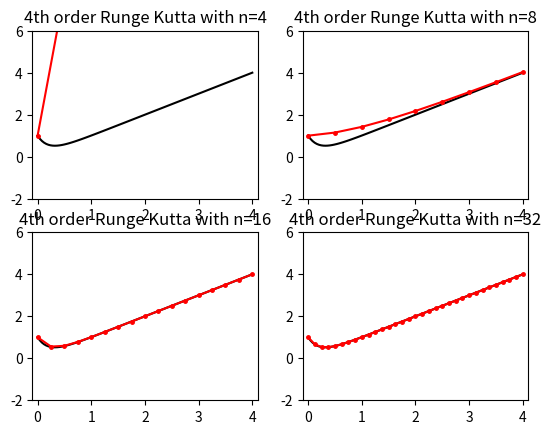

Recreate this plot in Python.
import numpy as np
from matplotlib import pyplot as plt


meth = 'RK'

name = {'RK': '4th order Runge Kutta',
        'EE': 'Explicit Euler', 'EI': 'Implicit Euler'}[meth]

Xstart = 0
Xend = 4
Ustart = 1
x = np.linspace(Xstart, Xend, 100)
u = np.exp(-5*x)+x
def f(x, u): return 5*(x-u) + 1


# return U_i+1 follwowing euler explicit or euler implicit or runge-kutta
# X is the abscissa needed to compute the method (Xi for EE and RK and Xi+1 for EI)
def method(Ui, X):
    if meth == 'EE':
        return Ui + h*(5*(X-Ui)+1)
    elif meth == 'EI':
        return (Ui + h*(5*X+1))/(1+5*h)
    elif meth == 'RK':
        K1 = f(X, Ui)
        K2 = f(X+h/2, Ui+K1*h/2)
        K3 = f(X+h/2, Ui+K2*h/2)
        K4 = f(X+h, Ui+K3*h)
        return Ui + h*(K1+2*K2+2*K3+K4)/6
    else:
        print('method not found')


plt.figure()
for j in range(1, 5):
    n = pow(2, j+1)
    X = np.linspace(Xstart, Xend, n+1)
    h = (Xend - Xstart)/n
    U = np.zeros(n+1)
    U[0] = Ustart
    for i in range(n):
        U[i+1] = method(U[i], X[i])
    plt.subplot(2, 2, j)
    plt.xlim((-0.1, 4.1))
    plt.ylim((-2.0, 6.0))
    plt.yticks(np.arange(-2, 7, 2))
    plt.title(f'{name} with n={n}')
    plt.plot(x, u, '-k', X, U, '.-r', markersize='5.0')
    print(f' u(4) = {U[-1]} ({name} with {n} steps) ')
plt.show()
